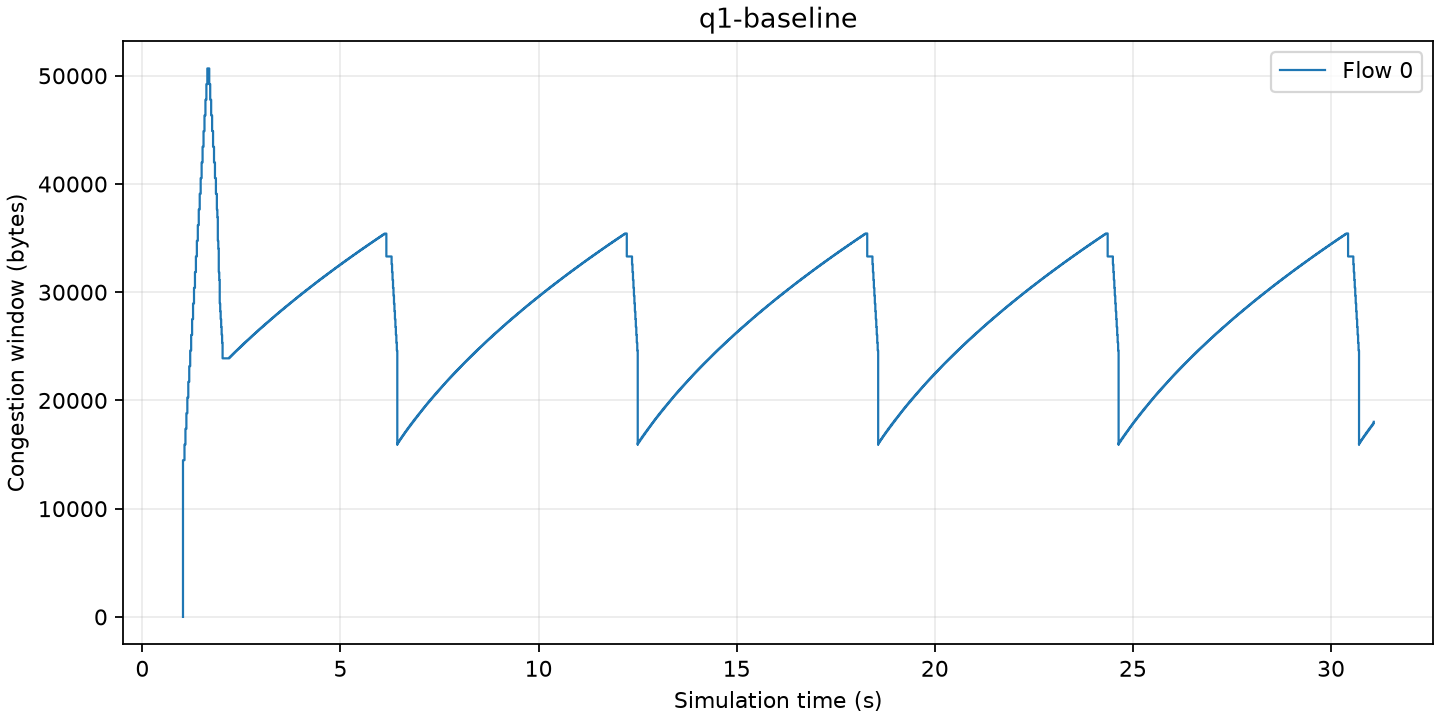

The file beside this chart, header and first rows:
time_s, flow, old_cwnd_bytes, cwnd_bytes
1.025, 0, 0, 14480
1.063, 0, 14480, 15928
1.087, 0, 15928, 17376
1.111, 0, 17376, 18824
1.135, 0, 18824, 20272
1.159, 0, 20272, 21720
1.183, 0, 21720, 23168
1.207, 0, 23168, 24616
1.231, 0, 24616, 26064
1.255, 0, 26064, 27512
1.279, 0, 27512, 28960
1.303, 0, 28960, 30408
1.327, 0, 30408, 31856
1.351, 0, 31856, 33304
1.375, 0, 33304, 34752
1.399, 0, 34752, 36200
1.423, 0, 36200, 37648
1.447, 0, 37648, 39096
1.471, 0, 39096, 40544
1.495, 0, 40544, 41992
1.519, 0, 41992, 43440
1.543, 0, 43440, 44888
1.567, 0, 44888, 46336
1.591, 0, 46336, 47784
1.615, 0, 47784, 49232
1.64, 0, 49232, 50680
1.688, 0, 50680, 49232
1.712, 0, 49232, 47784
1.736, 0, 47784, 46336
1.76, 0, 46336, 44888
1.784, 0, 44888, 43440
1.808, 0, 43440, 41992
1.832, 0, 41992, 40544
1.856, 0, 40544, 39096
1.88, 0, 39096, 37648
1.892, 0, 37648, 36924
1.904, 0, 36924, 34752
1.916, 0, 34752, 34028
1.928, 0, 34028, 31856
1.94, 0, 31856, 31132
1.952, 0, 31132, 28960
1.964, 0, 28960, 28236
1.976, 0, 28236, 27512
1.988, 0, 27512, 26788
2, 0, 26788, 26064
2.012, 0, 26064, 25340
2.024, 0, 25340, 23892
2.192, 0, 23892, 23979
2.216, 0, 23979, 24066
2.24, 0, 24066, 24153
2.264, 0, 24153, 24239
2.288, 0, 24239, 24325
2.312, 0, 24325, 24411
2.336, 0, 24411, 24496
2.36, 0, 24496, 24581
2.385, 0, 24581, 24666
2.409, 0, 24666, 24751
2.433, 0, 24751, 24835
2.457, 0, 24835, 24919
2.481, 0, 24919, 25003
... 1,198 more rows
